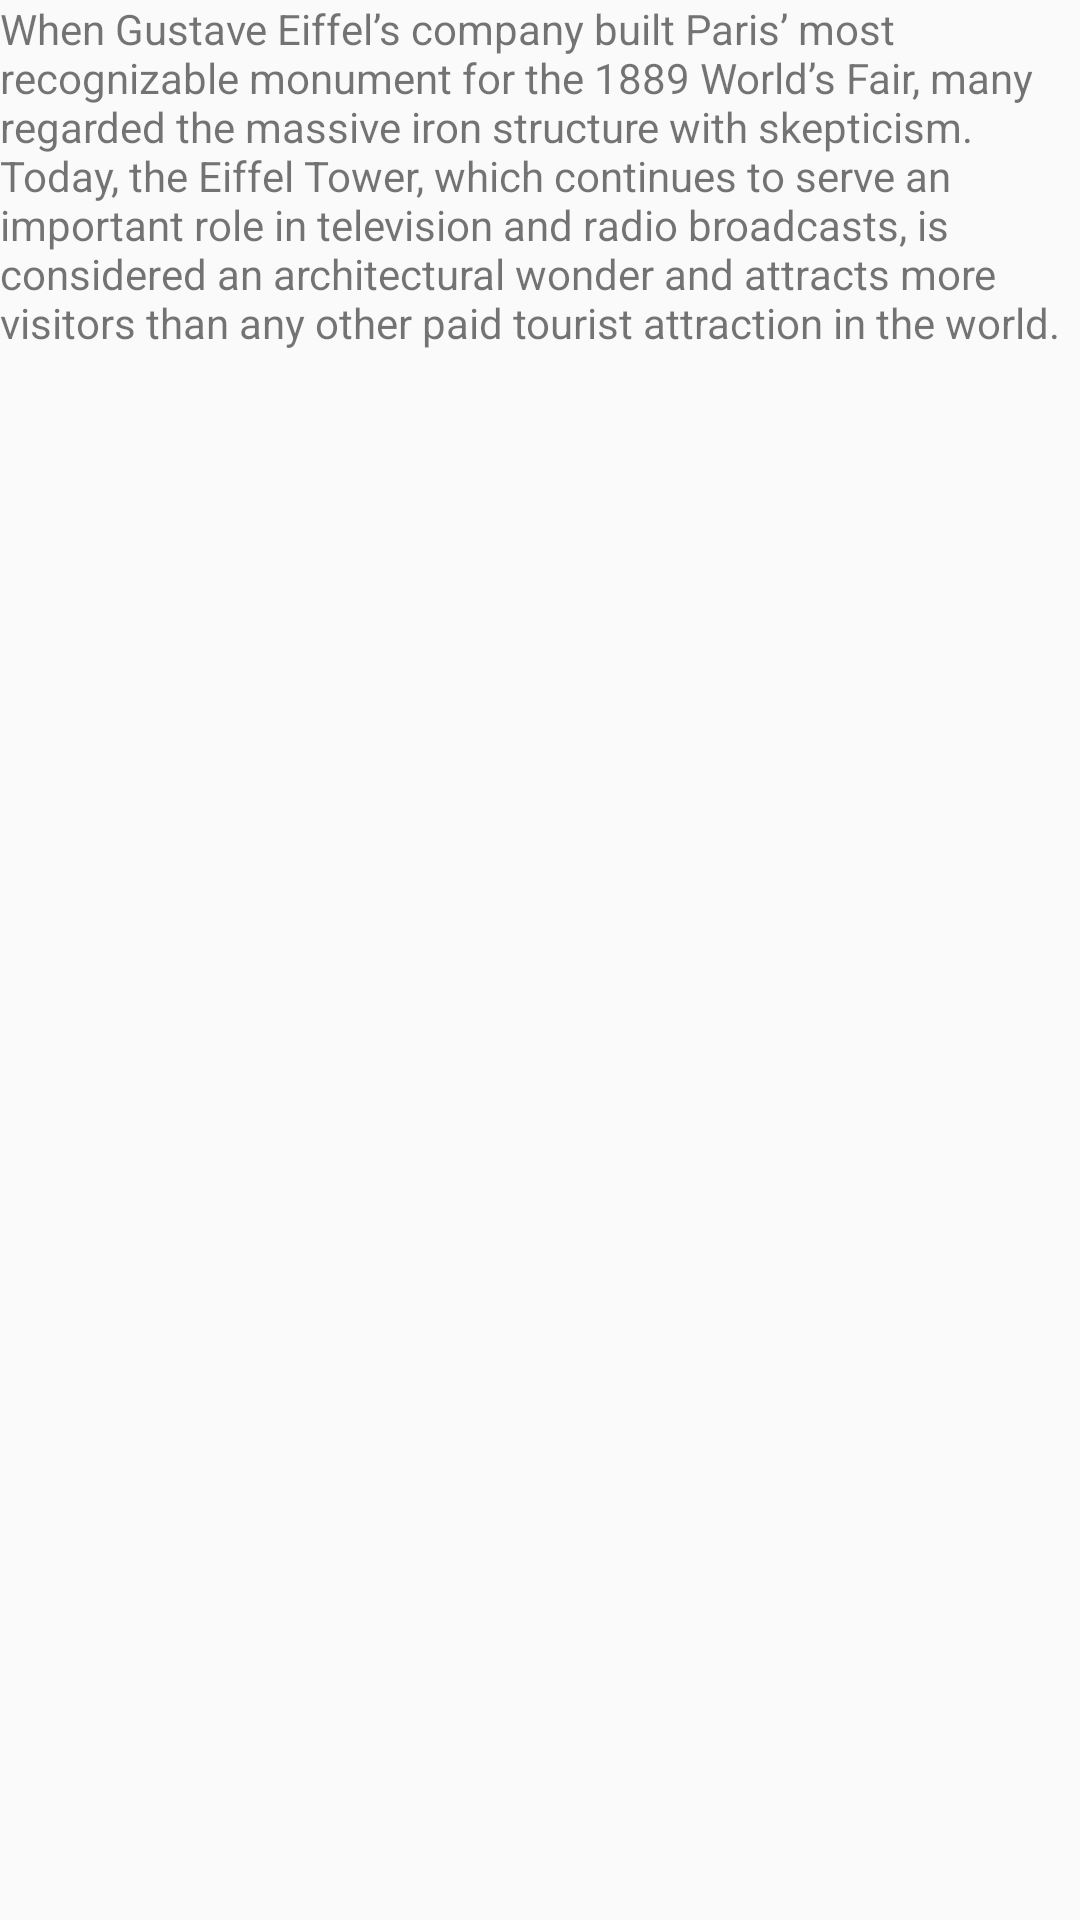

Produce the Android XML layout that renders to this screen, including the resource entries it uses.
<!-- AndroidManifest.xml: application theme AppTheme -->
<!-- res/layout/fragment_eiffel_tower.xml -->
<?xml version="1.0" encoding="utf-8"?>
<FrameLayout xmlns:android="http://schemas.android.com/apk/res/android"
    xmlns:tools="http://schemas.android.com/tools"
    android:layout_width="match_parent"
    android:layout_height="match_parent"
    tools:context=".fragments.EiffelTowerFragment">

    <TextView
        android:id="@+id/eiffelTextView"
        android:layout_width="match_parent"
        android:layout_height="match_parent"
        android:text="@string/eiffelText" />

</FrameLayout>
<!-- resources referenced by this layout -->
<resources>
  <string name="eiffelText">When Gustave Eiffel’s company built Paris’ most recognizable monument for the 1889 World’s Fair, many regarded the massive iron structure with skepticism. Today, the Eiffel Tower, which continues to serve an important role in television and radio broadcasts, is considered an architectural wonder and attracts more visitors than any other paid tourist attraction in the world.</string>
  <style name="AppTheme" parent="Theme.AppCompat.Light.DarkActionBar">
          
          <item name="colorPrimary">@color/colorPrimary</item>
          <item name="colorPrimaryDark">@color/colorPrimaryDark</item>
          <item name="colorAccent">@color/colorAccent</item>
      </style>
  <color name="colorPrimary">#008577</color>
  <color name="colorPrimaryDark">#00574B</color>
  <color name="colorAccent">#D81B60</color>
</resources>
